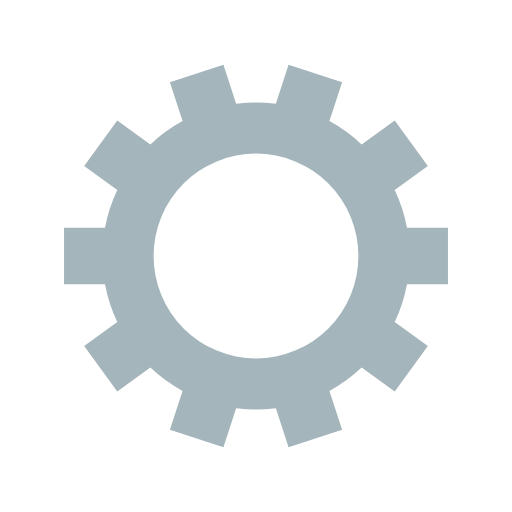
t = 0.00 s
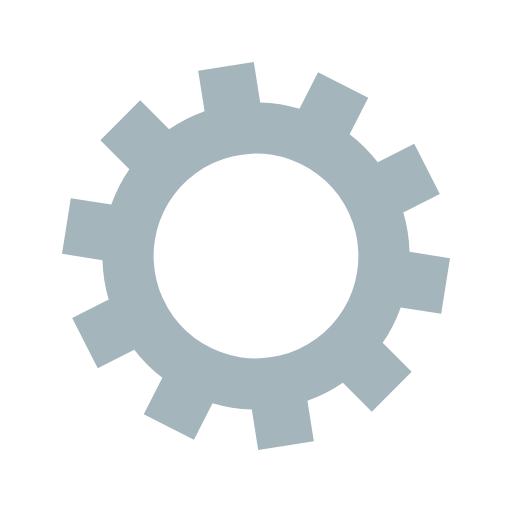
t = 0.31 s
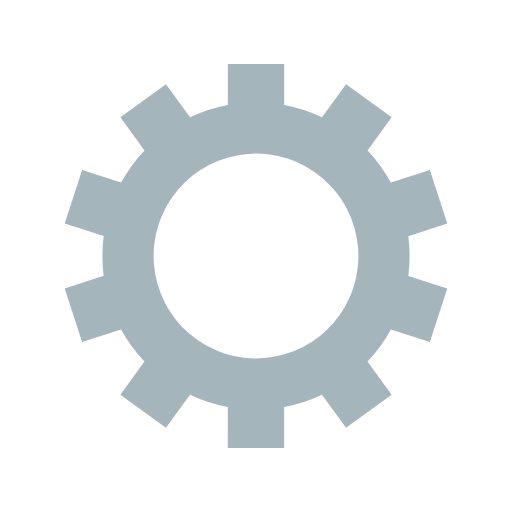
t = 0.61 s
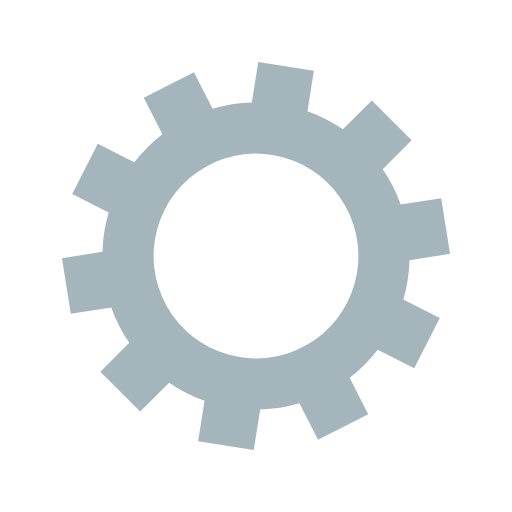
t = 0.92 s

The animated SVG that drew these frames (rendered in a browser with its animation timeline set to each time). Animation: 1 SMIL element (animateTransform=1); one cycle of 1.22 s, repeats indefinitely.

<?xml version="1.0" encoding="utf-8"?>
<svg xmlns="http://www.w3.org/2000/svg" xmlns:xlink="http://www.w3.org/1999/xlink" style="margin: auto; background: none; display: block; shape-rendering: auto;" width="243px" height="243px" viewBox="0 0 100 100" preserveAspectRatio="xMidYMid">
<g transform="translate(50 50)">
<g>
<animateTransform attributeName="transform" type="rotate" values="0;36" keyTimes="0;1" dur="1.2195121951219512s" repeatCount="indefinite"></animateTransform><path d="M29.491524206117255 -5.5 L37.491524206117255 -5.5 L37.491524206117255 5.5 L29.491524206117255 5.5 A30 30 0 0 1 27.091963160377592 12.885089526919998 L27.091963160377592 12.885089526919998 L33.564099115377175 17.587371545259785 L27.098461340159968 26.486558483384208 L20.62632538516039 21.78427646504442 A30 30 0 0 1 14.344193009333706 26.34851280264186 L14.344193009333706 26.34851280264186 L16.816328964333287 33.956964933003086 L6.354707285086599 37.35615187112751 L3.88257133008702 29.747699740766283 A30 30 0 0 1 -3.882571330087016 29.747699740766283 L-3.882571330087016 29.747699740766283 L-6.3547072850865955 37.35615187112751 L-16.816328964333287 33.956964933003086 L-14.34419300933371 26.34851280264186 A30 30 0 0 1 -20.62632538516038 21.784276465044428 L-20.62632538516038 21.784276465044428 L-27.09846134015996 26.486558483384215 L-33.56409911537717 17.58737154525978 L-27.091963160377592 12.885089526919996 A30 30 0 0 1 -29.491524206117255 5.500000000000009 L-29.491524206117255 5.500000000000009 L-37.491524206117255 5.50000000000001 L-37.491524206117255 -5.500000000000001 L-29.491524206117255 -5.500000000000002 A30 30 0 0 1 -27.091963160377595 -12.88508952691999 L-27.091963160377595 -12.88508952691999 L-33.564099115377175 -17.587371545259774 L-27.098461340159965 -26.486558483384204 L-20.626325385160385 -21.78427646504442 A30 30 0 0 1 -14.344193009333717 -26.348512802641856 L-14.344193009333717 -26.348512802641856 L-16.816328964333298 -33.956964933003086 L-6.354707285086597 -37.35615187112751 L-3.8825713300870164 -29.747699740766283 A30 30 0 0 1 3.8825713300870057 -29.747699740766286 L3.8825713300870057 -29.747699740766286 L6.354707285086583 -37.356151871127516 L16.816328964333284 -33.956964933003086 L14.344193009333706 -26.34851280264186 A30 30 0 0 1 20.626325385160378 -21.784276465044428 L20.626325385160378 -21.784276465044428 L27.098461340159957 -26.486558483384215 L33.56409911537717 -17.587371545259785 L27.091963160377592 -12.885089526919998 A30 30 0 0 1 29.491524206117255 -5.500000000000013 M0 -20A20 20 0 1 0 0 20 A20 20 0 1 0 0 -20" fill="#a5b5bc"></path></g></g>
<!-- [ldio] generated by https://loading.io/ --></svg>